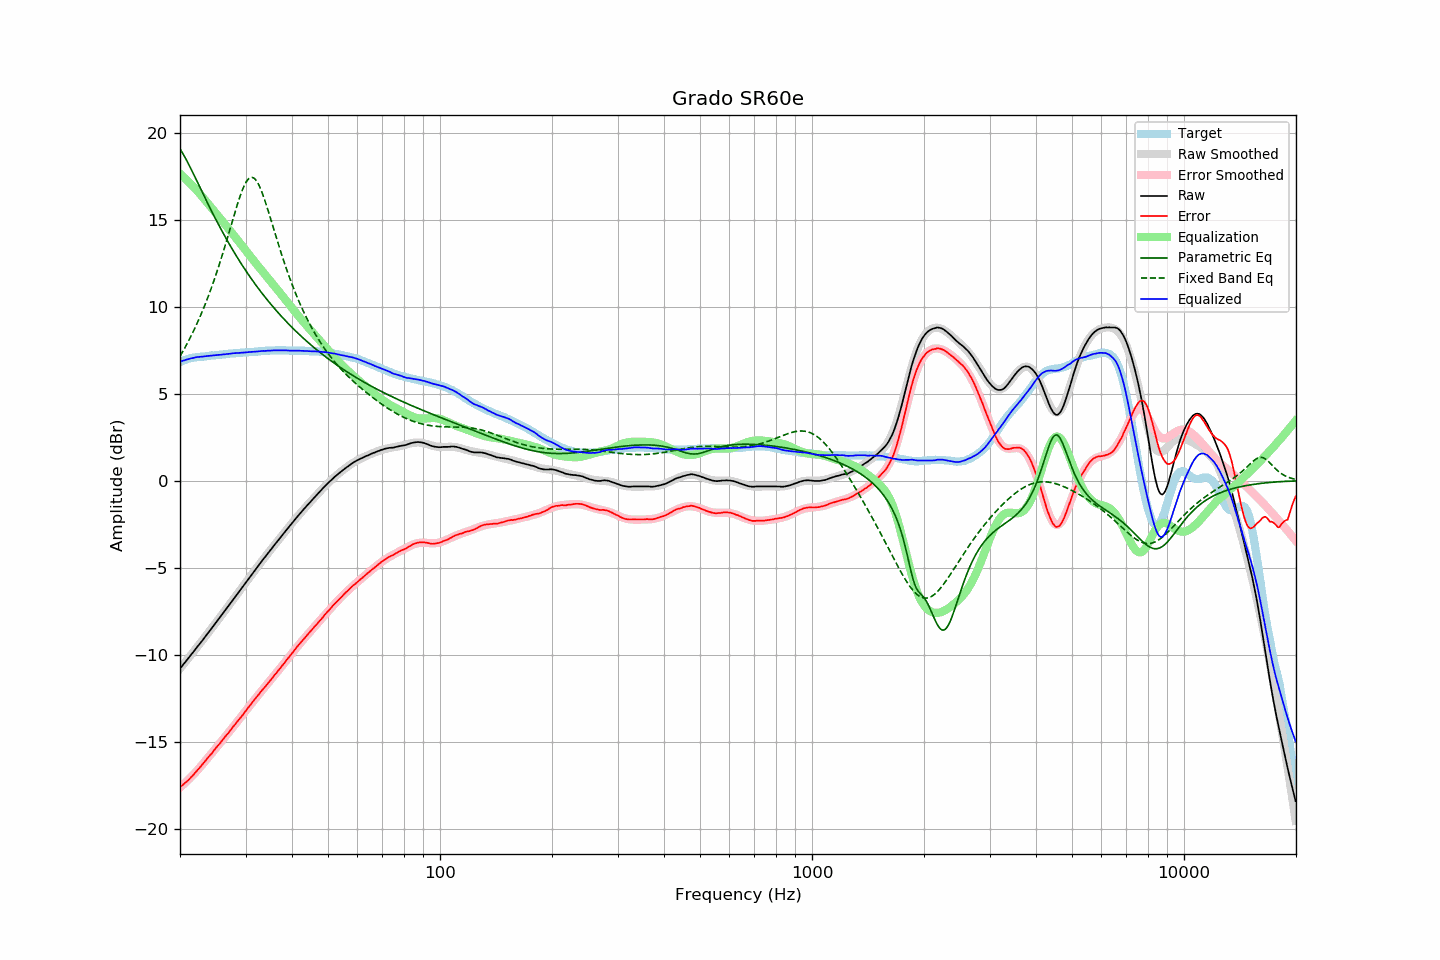

The table this chart was drawn from, first rows:
frequency, raw, error, smoothed, error_smoothed, equalization, parametric_eq, fixed_band_eq, equalized_raw, equalized_smoothed, target
20.00, -10.80, -17.61, -10.80, -17.63, 17.63, 19.07, 7.15, 6.84, 6.84, 6.81
20.20, -10.69, -17.54, -10.68, -17.55, 17.55, 18.92, 7.31, 6.86, 6.87, 6.85
20.40, -10.57, -17.46, -10.57, -17.47, 17.47, 18.76, 7.47, 6.90, 6.90, 6.89
20.61, -10.46, -17.38, -10.46, -17.38, 17.38, 18.60, 7.63, 6.92, 6.93, 6.92
20.81, -10.34, -17.30, -10.34, -17.29, 17.29, 18.43, 7.80, 6.96, 6.95, 6.96
21.02, -10.23, -17.23, -10.23, -17.20, 17.20, 18.25, 7.97, 6.98, 6.98, 7.00
21.23, -10.11, -17.13, -10.11, -17.11, 17.11, 18.07, 8.15, 7.01, 7.00, 7.02
21.44, -9.99, -17.03, -9.99, -17.02, 17.02, 17.88, 8.34, 7.03, 7.03, 7.04
21.66, -9.88, -16.94, -9.88, -16.92, 16.92, 17.70, 8.52, 7.04, 7.05, 7.06
21.87, -9.76, -16.83, -9.76, -16.83, 16.83, 17.51, 8.72, 7.07, 7.07, 7.07
22.09, -9.64, -16.73, -9.64, -16.73, 16.73, 17.32, 8.91, 7.09, 7.09, 7.09
22.31, -9.52, -16.62, -9.52, -16.63, 16.63, 17.13, 9.12, 7.11, 7.10, 7.10
22.54, -9.41, -16.52, -9.41, -16.52, 16.52, 16.93, 9.32, 7.11, 7.11, 7.11
22.76, -9.29, -16.41, -9.29, -16.41, 16.41, 16.74, 9.54, 7.12, 7.12, 7.12
22.99, -9.18, -16.30, -9.17, -16.30, 16.30, 16.55, 9.76, 7.12, 7.13, 7.12
23.22, -9.05, -16.18, -9.05, -16.19, 16.19, 16.36, 9.98, 7.14, 7.14, 7.13
23.45, -8.93, -16.07, -8.93, -16.08, 16.08, 16.17, 10.21, 7.15, 7.15, 7.14
23.69, -8.81, -15.96, -8.81, -15.97, 15.97, 15.98, 10.45, 7.16, 7.16, 7.15
23.92, -8.69, -15.85, -8.69, -15.86, 15.86, 15.80, 10.69, 7.17, 7.17, 7.16
24.16, -8.57, -15.75, -8.57, -15.74, 15.74, 15.61, 10.94, 7.18, 7.18, 7.18
24.40, -8.45, -15.65, -8.45, -15.63, 15.63, 15.43, 11.20, 7.19, 7.19, 7.20
24.65, -8.32, -15.51, -8.32, -15.52, 15.52, 15.24, 11.46, 7.20, 7.20, 7.19
24.89, -8.20, -15.40, -8.20, -15.41, 15.41, 15.06, 11.73, 7.21, 7.21, 7.20
25.14, -8.08, -15.29, -8.08, -15.30, 15.30, 14.89, 12.01, 7.22, 7.22, 7.21
25.39, -7.96, -15.18, -7.96, -15.18, 15.18, 14.71, 12.29, 7.23, 7.23, 7.22
25.65, -7.84, -15.08, -7.83, -15.07, 15.07, 14.54, 12.58, 7.23, 7.24, 7.24
25.91, -7.71, -14.95, -7.71, -14.96, 14.96, 14.36, 12.88, 7.25, 7.25, 7.24
26.16, -7.59, -14.84, -7.59, -14.84, 14.84, 14.20, 13.18, 7.26, 7.26, 7.25
26.43, -7.47, -14.73, -7.46, -14.73, 14.73, 14.03, 13.48, 7.26, 7.27, 7.26
26.69, -7.34, -14.61, -7.34, -14.62, 14.62, 13.86, 13.79, 7.28, 7.27, 7.27
26.96, -7.22, -14.51, -7.22, -14.50, 14.50, 13.70, 14.11, 7.28, 7.28, 7.29
27.23, -7.09, -14.39, -7.09, -14.39, 14.39, 13.54, 14.42, 7.30, 7.29, 7.30
27.50, -6.97, -14.27, -6.97, -14.27, 14.27, 13.38, 14.74, 7.30, 7.30, 7.30
27.77, -6.84, -14.14, -6.85, -14.16, 14.16, 13.23, 15.06, 7.32, 7.31, 7.30
28.05, -6.72, -14.04, -6.72, -14.04, 14.04, 13.07, 15.37, 7.32, 7.32, 7.32
28.33, -6.60, -13.92, -6.60, -13.92, 13.92, 12.92, 15.67, 7.33, 7.33, 7.32
28.62, -6.47, -13.80, -6.47, -13.81, 13.81, 12.77, 15.97, 7.34, 7.34, 7.33
28.90, -6.35, -13.69, -6.35, -13.69, 13.69, 12.62, 16.25, 7.34, 7.34, 7.34
29.19, -6.23, -13.57, -6.22, -13.57, 13.57, 12.48, 16.51, 7.34, 7.35, 7.34
29.48, -6.10, -13.47, -6.10, -13.45, 13.45, 12.34, 16.75, 7.36, 7.36, 7.37
29.78, -5.97, -13.33, -5.97, -13.33, 13.33, 12.19, 16.96, 7.37, 7.36, 7.36
30.08, -5.85, -13.22, -5.85, -13.22, 13.22, 12.06, 17.14, 7.37, 7.37, 7.37
30.38, -5.72, -13.09, -5.72, -13.10, 13.10, 11.92, 17.28, 7.38, 7.38, 7.37
30.68, -5.59, -12.98, -5.59, -12.98, 12.98, 11.78, 17.37, 7.39, 7.39, 7.39
30.99, -5.47, -12.86, -5.47, -12.86, 12.86, 11.65, 17.42, 7.39, 7.39, 7.39
31.30, -5.34, -12.73, -5.34, -12.74, 12.74, 11.52, 17.43, 7.40, 7.40, 7.39
31.61, -5.22, -12.62, -5.22, -12.63, 12.63, 11.39, 17.38, 7.41, 7.41, 7.40
31.93, -5.10, -12.51, -5.10, -12.51, 12.51, 11.26, 17.30, 7.41, 7.41, 7.41
32.24, -4.98, -12.39, -4.97, -12.40, 12.40, 11.14, 17.17, 7.42, 7.42, 7.41
32.57, -4.85, -12.28, -4.85, -12.28, 12.28, 11.01, 17.00, 7.43, 7.43, 7.43
32.89, -4.73, -12.16, -4.73, -12.17, 12.17, 10.89, 16.80, 7.44, 7.44, 7.43
33.22, -4.61, -12.05, -4.61, -12.06, 12.06, 10.77, 16.57, 7.45, 7.44, 7.44
33.55, -4.49, -11.94, -4.49, -11.94, 11.94, 10.65, 16.31, 7.46, 7.45, 7.45
33.89, -4.38, -11.84, -4.38, -11.83, 11.83, 10.54, 16.04, 7.45, 7.46, 7.46
34.23, -4.26, -11.72, -4.26, -11.72, 11.72, 10.42, 15.76, 7.46, 7.46, 7.46
34.57, -4.14, -11.61, -4.14, -11.61, 11.61, 10.31, 15.46, 7.47, 7.47, 7.47
34.92, -4.03, -11.50, -4.02, -11.50, 11.50, 10.19, 15.16, 7.47, 7.48, 7.47
35.27, -3.91, -11.39, -3.90, -11.39, 11.39, 10.08, 14.85, 7.48, 7.48, 7.48
35.62, -3.79, -11.27, -3.79, -11.27, 11.27, 9.97, 14.55, 7.48, 7.48, 7.48
35.97, -3.67, -11.15, -3.67, -11.16, 11.16, 9.87, 14.24, 7.49, 7.49, 7.48
... 635 more rows
